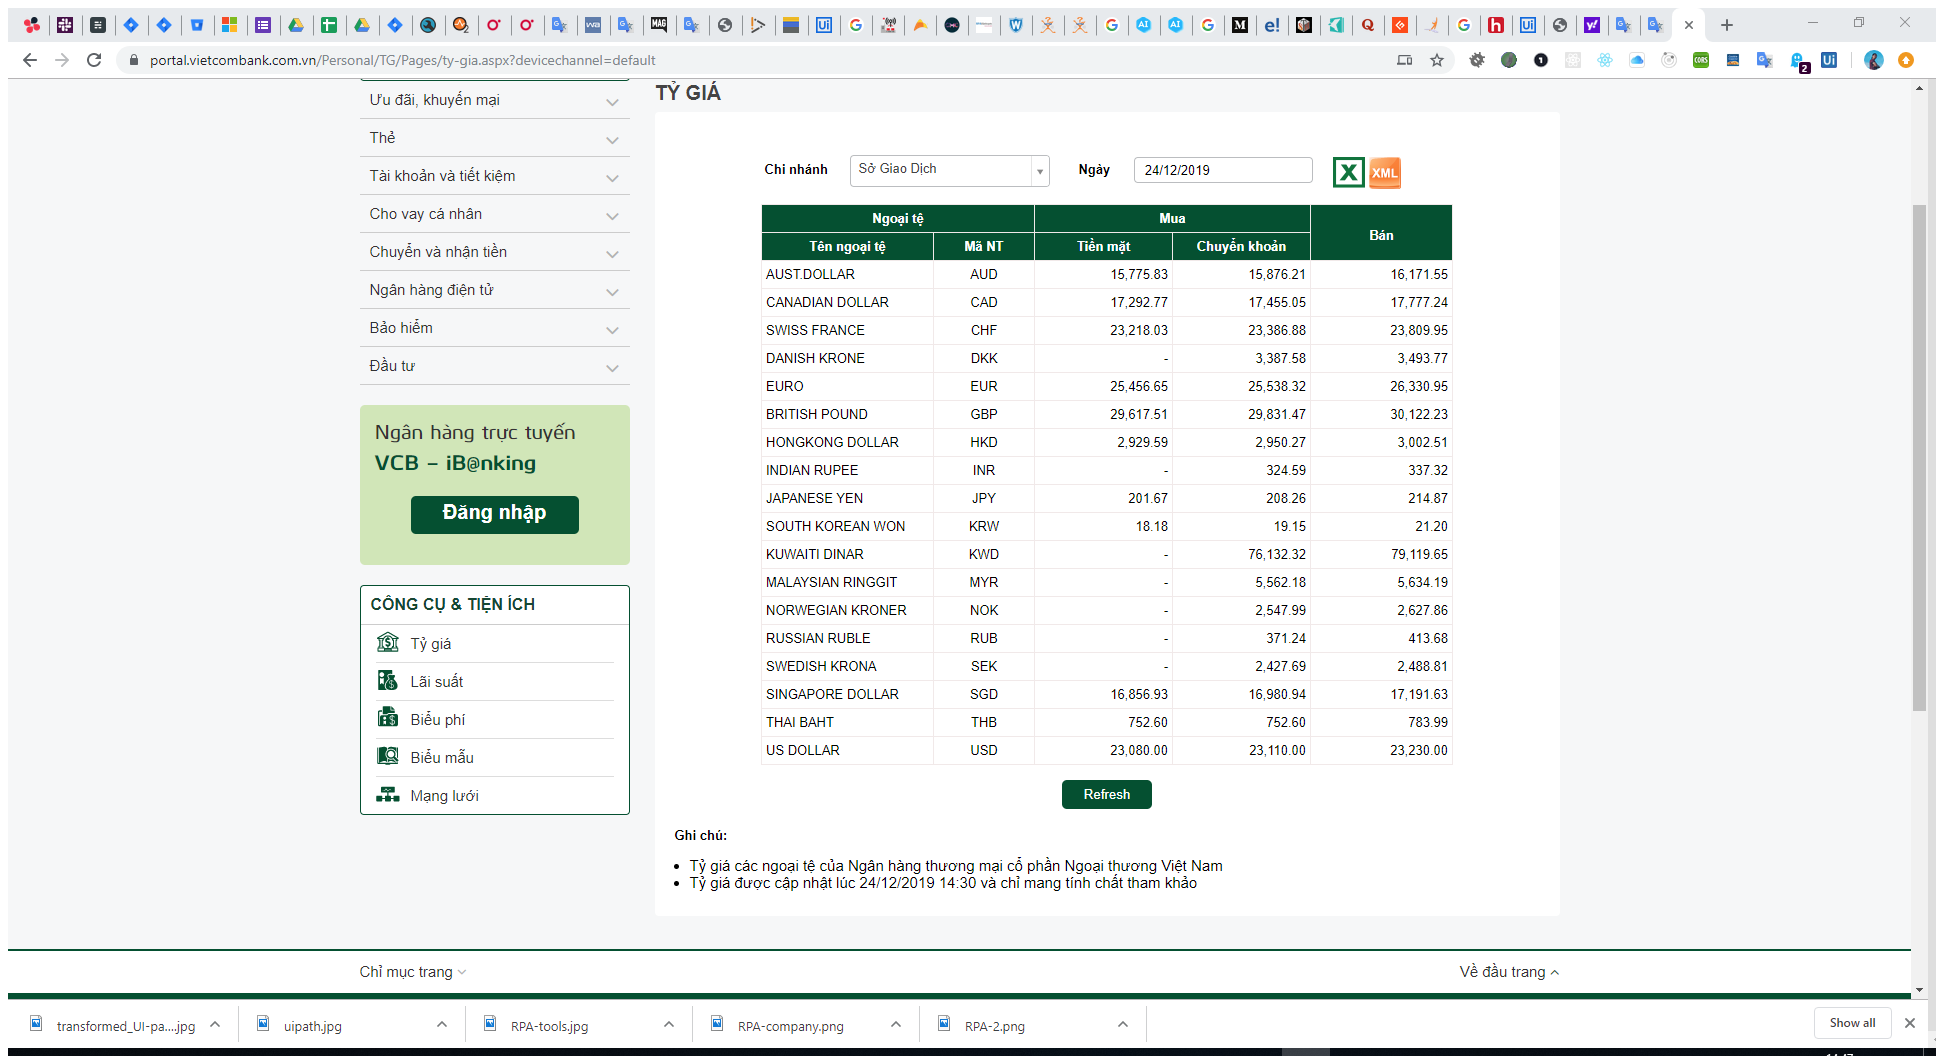
Task: Demo Process
Workflow: Demo1-get-exchange

Step 1: Attach Browser 'T gi h i  Page' in window 'Tỷ giá hối đoái' (chrome.exe)

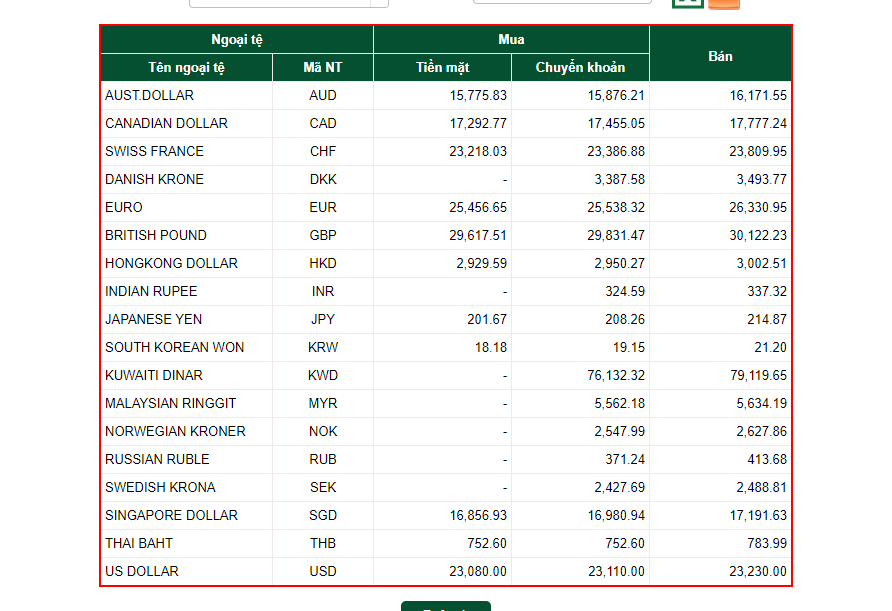
Step 2: get-text from the table